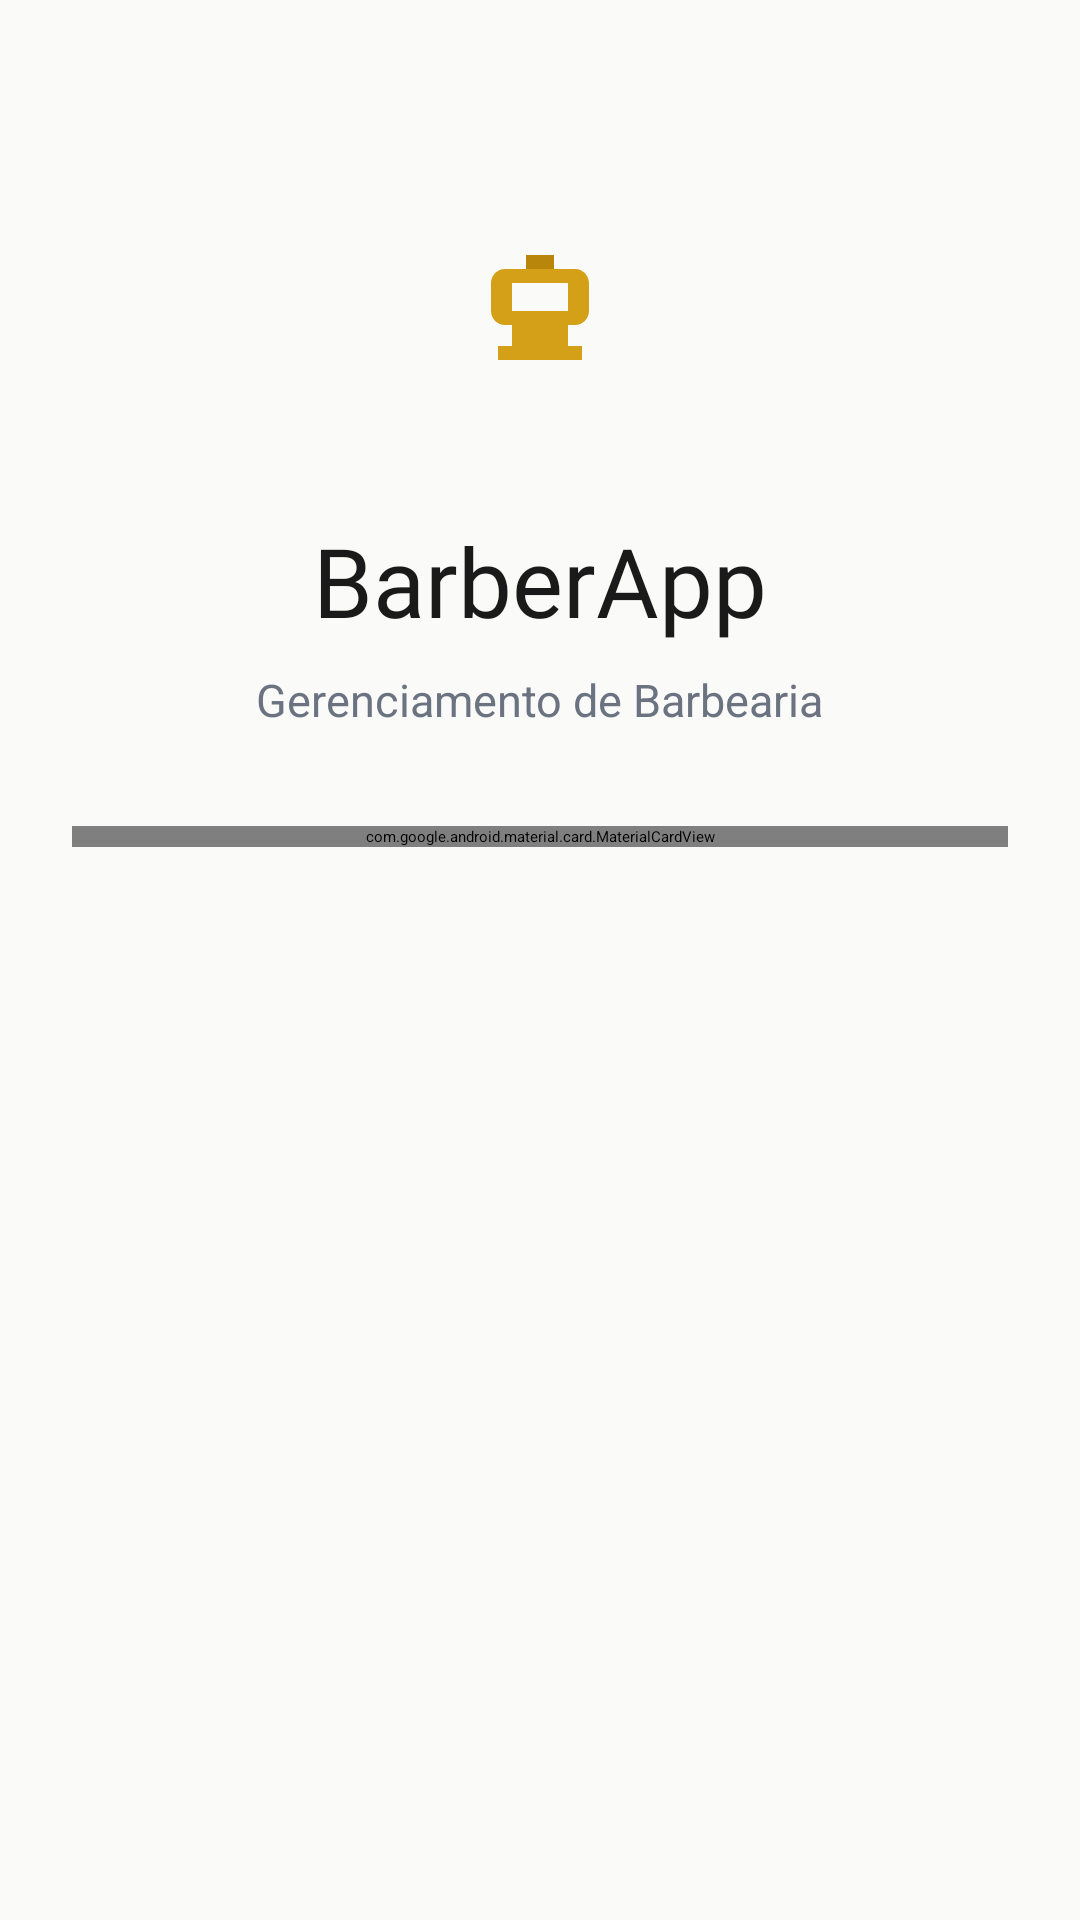

Layout XML and referenced resources for this Android screen:
<!-- AndroidManifest.xml: application theme Theme.Pdm2Project -->
<!-- res/layout/activity_login.xml -->
<?xml version="1.0" encoding="utf-8"?>
<ScrollView xmlns:android="http://schemas.android.com/apk/res/android"
    xmlns:app="http://schemas.android.com/apk/res-auto"
    android:layout_width="match_parent"
    android:layout_height="match_parent"
    android:background="@color/login_background"
    android:fillViewport="true">

    <LinearLayout
        android:layout_width="match_parent"
        android:layout_height="wrap_content"
        android:gravity="center_horizontal"
        android:orientation="vertical"
        android:padding="24dp">

        <FrameLayout
            android:layout_width="100dp"
            android:layout_height="100dp"
            android:layout_marginTop="32dp"
            android:layout_marginBottom="16dp"
            android:background="@drawable/bg_logo_circle"
            android:elevation="4dp">

            <ImageView
                android:layout_width="56dp"
                android:layout_height="56dp"
                android:layout_gravity="center"
                android:contentDescription="@string/app_name"
                android:src="@drawable/ic_barber_chair" />
        </FrameLayout>

        <TextView
            android:layout_width="wrap_content"
            android:layout_height="wrap_content"
            android:fontFamily="@font/playfair_display_bold"
            android:text="BarberApp"
            android:textColor="@color/text_primary"
            android:textSize="32sp" />

        <TextView
            android:layout_width="wrap_content"
            android:layout_height="wrap_content"
            android:layout_marginTop="8dp"
            android:layout_marginBottom="32dp"
            android:text="Gerenciamento de Barbearia"
            android:textColor="@color/text_secondary"
            android:textSize="15sp" />

        <com.google.android.material.card.MaterialCardView
            style="@style/Widget.Pdm2.Card"
            android:layout_width="match_parent"
            android:layout_height="wrap_content"
            app:cardElevation="4dp"
            app:contentPadding="24dp">

            <LinearLayout
                android:layout_width="match_parent"
                android:layout_height="wrap_content"
                android:orientation="vertical">

                <TextView
                    android:layout_width="wrap_content"
                    android:layout_height="wrap_content"
                    android:layout_marginBottom="8dp"
                    android:text="Email"
                    android:textColor="@color/text_primary"
                    android:textSize="15sp"
                    android:textStyle="bold" />

                <EditText
                    android:id="@+id/edtLogin"
                    style="@style/Widget.Pdm2.Input"
                    android:layout_width="match_parent"
                    android:layout_height="wrap_content"
                    android:layout_marginBottom="16dp"
                    android:hint="seu@email.com"
                    android:inputType="textEmailAddress" />

                <TextView
                    android:layout_width="wrap_content"
                    android:layout_height="wrap_content"
                    android:layout_marginBottom="8dp"
                    android:text="Senha"
                    android:textColor="@color/text_primary"
                    android:textSize="15sp"
                    android:textStyle="bold" />

                <EditText
                    android:id="@+id/edtSenha"
                    style="@style/Widget.Pdm2.Input"
                    android:layout_width="match_parent"
                    android:layout_height="wrap_content"
                    android:layout_marginBottom="24dp"
                    android:hint="••••••••"
                    android:inputType="textPassword" />

                <com.google.android.material.button.MaterialButton
                    android:id="@+id/btnEntrar"
                    style="@style/Widget.Pdm2.Button.Text"
                    android:layout_width="wrap_content"
                    android:layout_height="wrap_content"
                    android:layout_gravity="center_horizontal"
                    android:text="Entrar"
                    android:textSize="16sp" />

                <TextView
                    android:id="@+id/txtCadastrar"
                    android:layout_width="wrap_content"
                    android:layout_height="wrap_content"
                    android:layout_gravity="center_horizontal"
                    android:layout_marginTop="20dp"
                    android:text="Não tem conta? Cadastre-se"
                    android:textColor="@color/text_secondary"
                    android:textSize="14sp" />

                <TextView
                    android:id="@+id/txtAdminHint"
                    android:layout_width="match_parent"
                    android:layout_height="wrap_content"
                    android:layout_marginTop="16dp"
                    android:gravity="center"
                    android:text="@string/admin_hint"
                    android:textColor="@color/text_secondary"
                    android:textSize="11sp" />
            </LinearLayout>
        </com.google.android.material.card.MaterialCardView>
    </LinearLayout>
</ScrollView>
<!-- resources referenced by this layout -->
<resources>
  <color name="login_background">#FAFAF8</color>
  <color name="text_primary">#1A1A1A</color>
  <color name="text_secondary">#6B7280</color>
  <!-- drawable ic_barber_chair (drawable) -->
  <vector xmlns:android="http://schemas.android.com/apk/res/android"
      android:width="48dp"
      android:height="48dp"
      android:viewportWidth="48"
      android:viewportHeight="48">
      <path
          android:fillColor="#D4A017"
          android:pathData="M14,10h20c2.2,0 4,1.8 4,4v8c0,2.2 -1.8,4 -4,4h-2v6h4v4H12v-4h4v-6h-2c-2.2,0 -4,-1.8 -4,-4v-8c0,-2.2 1.8,-4 4,-4zM16,14v8h16v-8H16z" />
      <path
          android:fillColor="#B8860B"
          android:pathData="M20,6h8v4h-8z" />
  </vector>
  <string name="admin_hint">Conta administrador padrão: admin / admin123</string>
  <string name="app_name">BarberApp</string>
  <style name="Widget.Pdm2.Button.Text" parent="Widget.Material3.Button.TextButton">
          <item name="android:textColor">@color/text_primary</item>
          <item name="android:textStyle">bold</item>
          <item name="iconTint">@color/text_primary</item>
      </style>
  <style name="Widget.Pdm2.Card" parent="Widget.Material3.CardView.Elevated">
          <item name="cardCornerRadius">16dp</item>
          <item name="cardElevation">2dp</item>
          <item name="cardBackgroundColor">@color/white</item>
          <item name="strokeColor">@color/card_stroke</item>
          <item name="strokeWidth">0.5dp</item>
      </style>
  <style name="Widget.Pdm2.Input" parent="android:Widget.EditText">
          <item name="android:background">@drawable/bg_input_rounded</item>
          <item name="android:padding">14dp</item>
          <item name="android:textColor">@color/text_primary</item>
          <item name="android:textColorHint">@color/text_secondary</item>
          <item name="android:textSize">15sp</item>
      </style>
  <style name="Theme.Pdm2Project" parent="Theme.Material3.Light.NoActionBar">
          <item name="colorPrimary">@color/primary</item>
          <item name="colorOnPrimary">@color/on_primary</item>
          <item name="colorPrimaryContainer">@color/primary_container</item>
          <item name="colorOnPrimaryContainer">@color/on_primary_container</item>
          <item name="colorSurface">@color/white</item>
          <item name="colorOnSurface">@color/text_primary</item>
          <item name="android:colorBackground">@color/background</item>
          <item name="android:statusBarColor">@color/background</item>
          <item name="android:navigationBarColor">@color/white</item>
          <item name="android:windowLightStatusBar">true</item>
          <item name="android:windowLightNavigationBar" tools:targetApi="o_mr1">true</item>
          <item name="materialButtonStyle">@style/Widget.Pdm2.Button</item>
      </style>
  <color name="white">#FFFFFF</color>
  <color name="card_stroke">#E5E7EB</color>
  <!-- drawable bg_input_rounded (drawable) -->
  <?xml version="1.0" encoding="utf-8"?>
  <shape xmlns:android="http://schemas.android.com/apk/res/android"
      android:shape="rectangle">
      <solid android:color="@color/white" />
      <stroke
          android:width="1dp"
          android:color="@color/gray_stroke" />
      <corners android:radius="10dp" />
  </shape>
  <color name="primary">#1A1A1A</color>
  <color name="on_primary">#FFFFFF</color>
  <color name="primary_container">#EEF2FF</color>
  <color name="on_primary_container">#1A1A1A</color>
  <color name="background">#F8FAFC</color>
  <style name="Widget.Pdm2.Button" parent="Widget.Material3.Button">
          <item name="android:minHeight">48dp</item>
          <item name="cornerRadius">10dp</item>
          <item name="backgroundTint">@color/accent_blue</item>
      </style>
  <color name="gray_stroke">#E5E7EB</color>
  <color name="accent_blue">#2563EB</color>
</resources>
